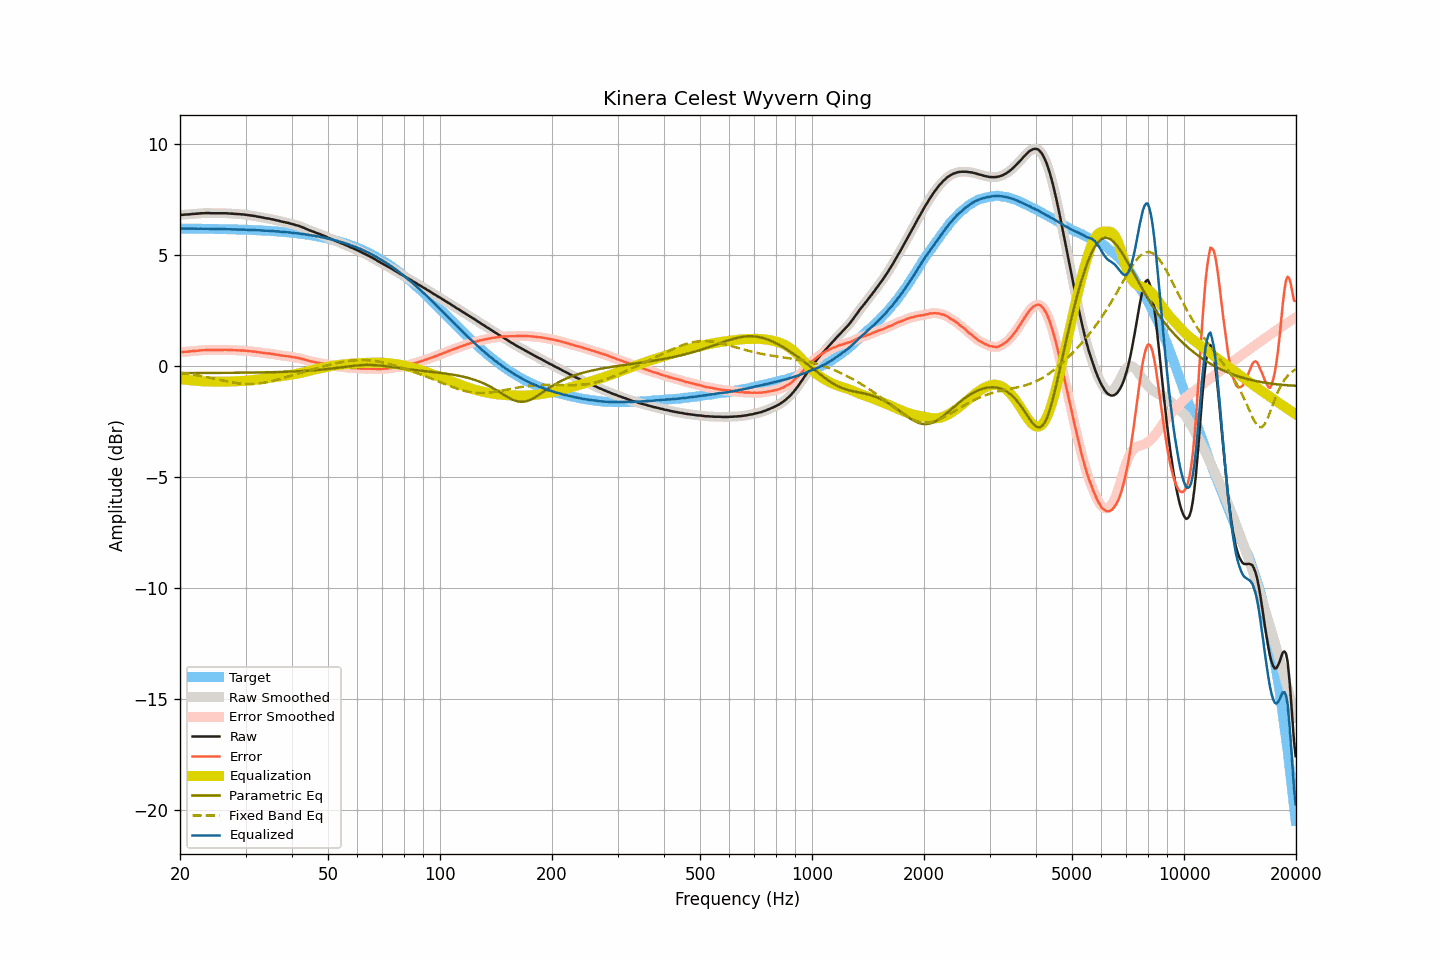

The file beside this chart, header and first rows:
frequency, raw, smoothed, error, error_smoothed, equalization, parametric_eq, fixed_band_eq, equalized_raw, equalized_smoothed, target
20.00, 6.79, 6.79, 0.61, 0.61, -0.61, -0.33, -0.31, 6.18, 6.18, 6.18
20.20, 6.80, 6.79, 0.62, 0.62, -0.61, -0.33, -0.32, 6.18, 6.18, 6.18
20.40, 6.80, 6.80, 0.62, 0.62, -0.62, -0.33, -0.33, 6.18, 6.18, 6.18
20.61, 6.81, 6.80, 0.63, 0.63, -0.63, -0.33, -0.34, 6.18, 6.18, 6.18
20.81, 6.81, 6.81, 0.63, 0.63, -0.63, -0.33, -0.35, 6.17, 6.17, 6.18
21.02, 6.82, 6.81, 0.64, 0.64, -0.64, -0.33, -0.36, 6.18, 6.17, 6.18
21.23, 6.82, 6.82, 0.64, 0.64, -0.65, -0.33, -0.37, 6.17, 6.17, 6.17
21.44, 6.83, 6.83, 0.65, 0.65, -0.65, -0.33, -0.38, 6.17, 6.17, 6.17
21.66, 6.84, 6.83, 0.66, 0.66, -0.66, -0.33, -0.40, 6.18, 6.17, 6.17
21.87, 6.84, 6.84, 0.66, 0.67, -0.67, -0.33, -0.41, 6.17, 6.17, 6.17
22.09, 6.85, 6.84, 0.67, 0.67, -0.67, -0.33, -0.42, 6.17, 6.17, 6.17
22.31, 6.85, 6.85, 0.68, 0.68, -0.68, -0.33, -0.43, 6.17, 6.17, 6.17
22.54, 6.86, 6.86, 0.69, 0.69, -0.69, -0.33, -0.45, 6.17, 6.17, 6.17
22.76, 6.87, 6.86, 0.70, 0.69, -0.69, -0.33, -0.46, 6.17, 6.17, 6.17
22.99, 6.87, 6.87, 0.70, 0.70, -0.70, -0.33, -0.47, 6.17, 6.17, 6.17
23.22, 6.87, 6.87, 0.70, 0.70, -0.70, -0.33, -0.49, 6.16, 6.17, 6.17
23.45, 6.88, 6.87, 0.71, 0.71, -0.71, -0.32, -0.50, 6.17, 6.17, 6.17
23.69, 6.88, 6.88, 0.71, 0.71, -0.71, -0.32, -0.52, 6.17, 6.17, 6.16
23.92, 6.88, 6.87, 0.71, 0.71, -0.71, -0.32, -0.53, 6.17, 6.17, 6.16
24.16, 6.87, 6.87, 0.70, 0.71, -0.71, -0.32, -0.55, 6.16, 6.16, 6.16
24.40, 6.87, 6.87, 0.71, 0.71, -0.71, -0.32, -0.56, 6.16, 6.16, 6.16
24.65, 6.87, 6.87, 0.71, 0.71, -0.71, -0.32, -0.58, 6.16, 6.16, 6.16
24.89, 6.87, 6.87, 0.71, 0.71, -0.71, -0.32, -0.59, 6.16, 6.16, 6.16
25.14, 6.87, 6.87, 0.71, 0.71, -0.71, -0.32, -0.61, 6.16, 6.16, 6.16
25.39, 6.87, 6.87, 0.71, 0.71, -0.71, -0.32, -0.62, 6.16, 6.16, 6.16
25.65, 6.87, 6.87, 0.71, 0.71, -0.71, -0.32, -0.64, 6.15, 6.15, 6.15
25.91, 6.87, 6.87, 0.71, 0.71, -0.71, -0.32, -0.65, 6.15, 6.15, 6.15
26.16, 6.87, 6.87, 0.71, 0.72, -0.71, -0.32, -0.67, 6.15, 6.15, 6.15
26.43, 6.87, 6.87, 0.72, 0.72, -0.71, -0.32, -0.68, 6.15, 6.15, 6.15
26.69, 6.87, 6.86, 0.72, 0.72, -0.71, -0.32, -0.70, 6.15, 6.15, 6.15
26.96, 6.86, 6.86, 0.71, 0.71, -0.71, -0.32, -0.71, 6.14, 6.15, 6.15
27.23, 6.86, 6.85, 0.71, 0.71, -0.71, -0.32, -0.73, 6.15, 6.14, 6.14
27.50, 6.85, 6.85, 0.70, 0.71, -0.71, -0.32, -0.74, 6.14, 6.14, 6.14
27.77, 6.85, 6.84, 0.71, 0.70, -0.70, -0.32, -0.75, 6.14, 6.14, 6.14
28.05, 6.84, 6.84, 0.70, 0.70, -0.70, -0.32, -0.76, 6.13, 6.14, 6.14
28.33, 6.84, 6.83, 0.70, 0.70, -0.70, -0.31, -0.78, 6.14, 6.14, 6.14
28.62, 6.83, 6.83, 0.69, 0.69, -0.70, -0.31, -0.79, 6.13, 6.13, 6.13
28.90, 6.83, 6.82, 0.69, 0.69, -0.69, -0.31, -0.79, 6.13, 6.13, 6.13
29.19, 6.82, 6.82, 0.69, 0.69, -0.69, -0.31, -0.80, 6.13, 6.13, 6.13
29.48, 6.82, 6.81, 0.69, 0.69, -0.68, -0.31, -0.81, 6.13, 6.13, 6.13
29.78, 6.81, 6.81, 0.68, 0.68, -0.68, -0.31, -0.81, 6.13, 6.13, 6.12
30.08, 6.80, 6.80, 0.67, 0.68, -0.67, -0.31, -0.82, 6.12, 6.12, 6.12
30.38, 6.79, 6.79, 0.67, 0.67, -0.67, -0.31, -0.82, 6.12, 6.12, 6.12
30.68, 6.78, 6.78, 0.66, 0.66, -0.66, -0.31, -0.82, 6.11, 6.11, 6.12
30.99, 6.77, 6.77, 0.65, 0.65, -0.65, -0.31, -0.82, 6.11, 6.11, 6.11
31.30, 6.76, 6.76, 0.65, 0.65, -0.65, -0.31, -0.82, 6.11, 6.11, 6.11
31.61, 6.75, 6.75, 0.64, 0.64, -0.64, -0.30, -0.82, 6.11, 6.11, 6.11
31.93, 6.74, 6.73, 0.63, 0.63, -0.63, -0.30, -0.81, 6.11, 6.10, 6.10
32.24, 6.72, 6.72, 0.62, 0.62, -0.62, -0.30, -0.81, 6.10, 6.10, 6.10
32.57, 6.71, 6.71, 0.61, 0.61, -0.61, -0.30, -0.80, 6.10, 6.10, 6.10
32.89, 6.70, 6.69, 0.60, 0.60, -0.60, -0.30, -0.79, 6.10, 6.09, 6.09
33.22, 6.68, 6.68, 0.59, 0.59, -0.59, -0.30, -0.78, 6.09, 6.09, 6.09
33.55, 6.67, 6.66, 0.58, 0.58, -0.58, -0.30, -0.77, 6.09, 6.08, 6.09
33.89, 6.65, 6.65, 0.56, 0.57, -0.57, -0.30, -0.75, 6.08, 6.08, 6.08
34.23, 6.64, 6.64, 0.56, 0.56, -0.56, -0.29, -0.74, 6.08, 6.08, 6.08
34.57, 6.63, 6.62, 0.55, 0.55, -0.55, -0.29, -0.73, 6.07, 6.07, 6.07
34.92, 6.62, 6.61, 0.55, 0.55, -0.54, -0.29, -0.71, 6.07, 6.07, 6.07
35.27, 6.60, 6.60, 0.53, 0.54, -0.53, -0.29, -0.69, 6.06, 6.07, 6.06
35.62, 6.59, 6.58, 0.53, 0.52, -0.52, -0.29, -0.67, 6.06, 6.06, 6.06
35.97, 6.57, 6.57, 0.51, 0.51, -0.51, -0.29, -0.66, 6.05, 6.05, 6.05
... 635 more rows
